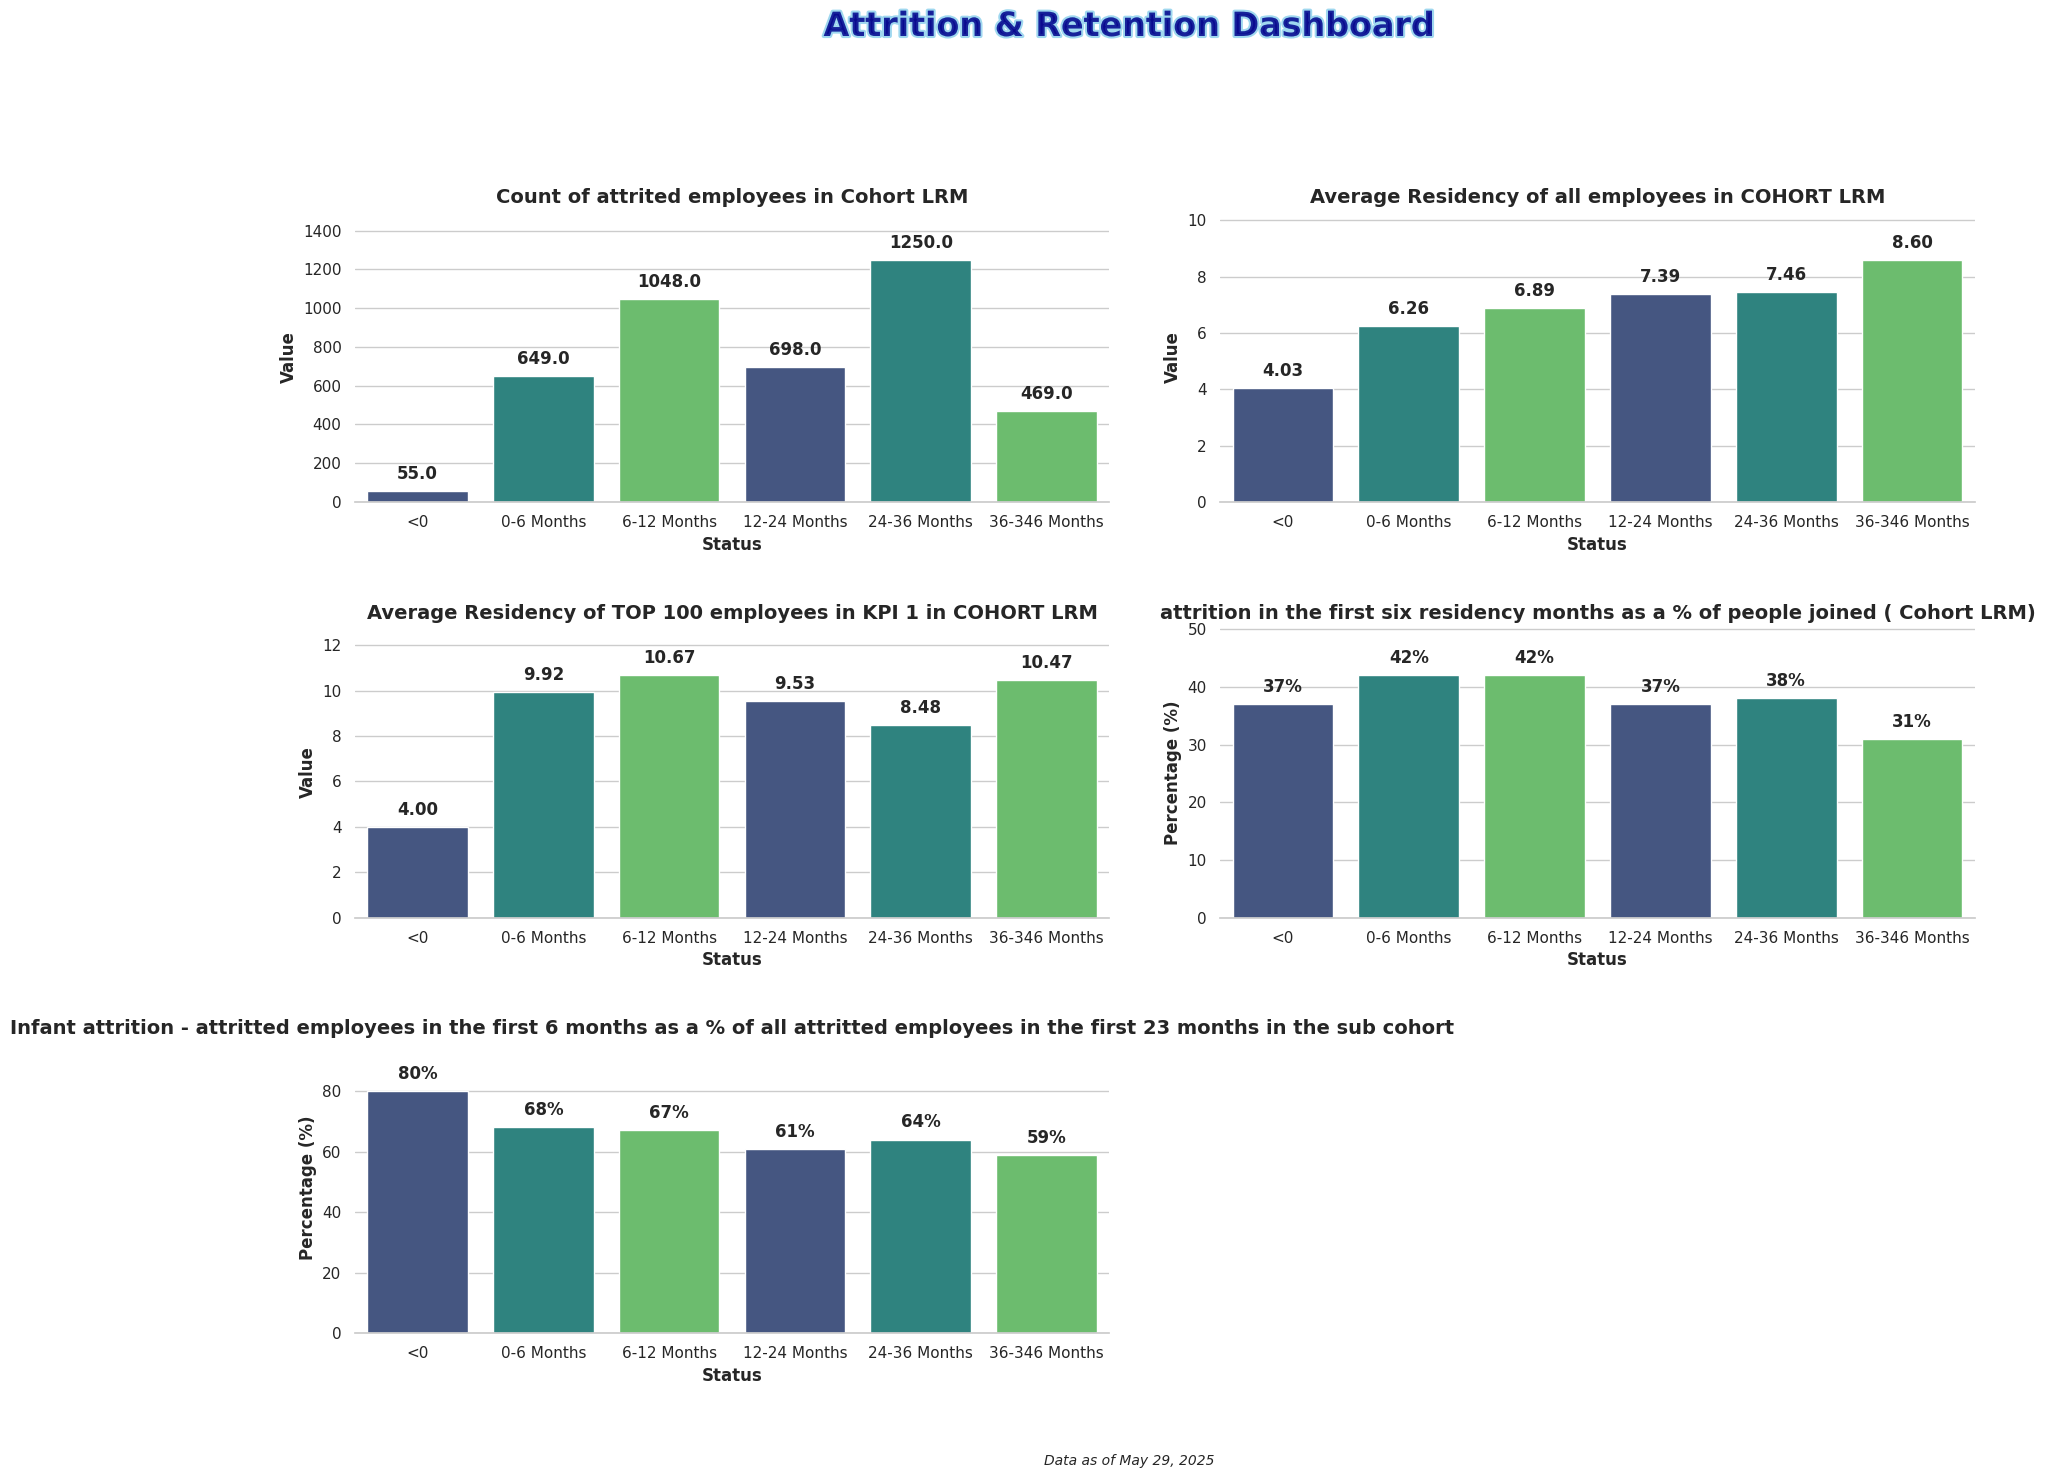

Write the Python code that produced this figure.
import matplotlib.pyplot as plt
import numpy as np
import seaborn as sns
import pandas as pd
import matplotlib.animation as animation
from matplotlib import cm
from matplotlib.colors import LinearSegmentedColormap

# Set seaborn style
sns.set_theme(style="whitegrid")  # Set the seaborn theme
plt.rcParams['font.family'] = 'sans-serif'  # Use a cleaner font

# Data for the charts

categories = ['<0', '0-6 Months', '6-12 Months', '12-24 Months', '24-36 Months', '36-346 Months']

values1 = [55, 649, 1048, 698, 1250, 469]
values2 = [4.03, 6.26, 6.89, 7.39, 7.46, 8.60]
values3 = [4.00, 9.92, 10.67, 9.53, 8.48, 10.47]
values4 = [37, 42, 42, 37, 38, 31]
values5 = [80, 68, 67, 61, 64, 59]



# Create figure with 3x2 subplots (for 5 charts)
fig, axes = plt.subplots(3, 2, figsize=(18, 15))
axes = axes.flatten()  # Flatten the array for easier indexing
# Remove the unused 6th subplot
fig.delaxes(axes[5])

# Create a dazzling color palette
palette = sns.color_palette("viridis", 3)  # Vibrant color palette with good color progression
# Alternative eye-catching palettes you can try:
# palette = sns.color_palette("plasma", 3)  # Vibrant yellow-orange-purple
# palette = sns.color_palette("cubehelix", 3)  # Rainbow-like with good brightness variation
# palette = sns.color_palette("coolwarm", 3)  # Dramatic blue-red contrast

# Create bar charts for each subplot with new titles as requested
titles = [
    'Count of attrited employees in Cohort LRM',
    'Average Residency of all employees in COHORT LRM',
    'Average Residency of TOP 100 employees in KPI 1 in COHORT LRM',
    'attrition in the first six residency months as a % of people joined ( Cohort LRM)',
    'Infant attrition - attritted employees in the first 6 months as a % of all attritted employees in the first 23 months in the sub cohort'
]
value_sets = [values1, values2, values3, values4, values5]

# Create each subplot
for i, (ax, values, title) in enumerate(zip(axes, value_sets, titles)):
    # Create dataframe for this subplot
    df = pd.DataFrame({'Categories': categories, 'Values': values})
    
    # Create the bar chart with seaborn
    sns.barplot(x='Categories', y='Values', data=df, palette=palette, ax=ax)    # Add labels and title with improved styling
    ax.set_xlabel('Status', fontsize=12, fontweight='bold')
    
    # Set appropriate y-axis label based on the chart
    if i < 3:  # First three charts are scores
        ax.set_ylabel('Value', fontsize=12, fontweight='bold')
    else:  # Last two charts are percentages
        ax.set_ylabel('Percentage (%)', fontsize=12, fontweight='bold')
        
    ax.set_title(f'{title}', fontsize=14, fontweight='bold')
    
    # Add values on top of bars with appropriate formatting
    for j, v in enumerate(values):
        if pd.isna(v):  # Skip NA values
            continue
        
        # Format value text based on chart type
        if i >= 3:  # Percentage charts
            txt = f'{int(v)}%'  # Format as percentage
        elif i == 0:  # Tenure chart (show with 1 decimal place)
            txt = f'{v:.1f}'
        elif values[j] == 4169:  # For headcount values
            txt = f'{int(v):,}'  # Format with commas
        else:  # Score charts
            txt = f'{v:.2f}'  # Show with 2 decimal places
            
        # Calculate vertical position for text
        if pd.notna(v):
            max_val = max([x for x in values if pd.notna(x)])
            y_pos = v + (max_val * 0.05)
            ax.text(j, y_pos, txt, ha='center', fontweight='bold')
    
    # Set y-axis limit to make sure the text is visible
    ax.set_ylim(0, max(values) * 1.2)
    
    # Customize the grid
    sns.despine(left=True, ax=ax)  # Remove the left spine for cleaner look

# Add eye-catching common title with gradient effect
from matplotlib import patheffects

# Add stylish common title
title = fig.suptitle('Attrition & Retention Dashboard', fontsize=24, fontweight='bold', y=0.98, 
                   color='darkblue', alpha=0.8)
# Add path effect for more pop
title.set_path_effects([patheffects.withStroke(linewidth=3, foreground='skyblue')])

# Add context information
plt.figtext(0.5, 0.01, 'Data as of May 29, 2025', ha='center', fontsize=10, fontstyle='italic')

# Add finishing touches
plt.tight_layout(pad=3.0, rect=[0, 0.03, 1, 0.95])  # Adjust layout to make room for titles

plt.savefig('Plot5 Attrition Indicators.png', dpi=300, bbox_inches='tight')  # Save high-quality image
plt.show()